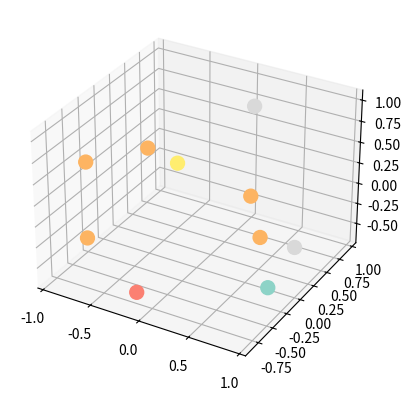

Source code (Python): (Note: this script raises an exception after producing the figure.)

import matplotlib.pyplot as plt
from mpl_toolkits.mplot3d import Axes3D
import networkx as nx
import numpy as np

G = nx.Graph()

# Add nodes to the graph
G.add_nodes_from(range(10))

# Set node attributes for color and frequency
for node in G.nodes():
    G.nodes[node]['color'] = np.random.randint(0, 10)
    G.nodes[node]['frequency'] = np.random.uniform(0.1, 0.5)

fig = plt.figure()
ax = fig.add_subplot(111, projection='3d')

# Create a list of node colors and frequencies
node_colors = [G.nodes[node]['color'] for node in G.nodes()]
node_freqs = [G.nodes[node]['frequency'] for node in G.nodes()]

# Create a position dictionary for the nodes
pos = nx.spring_layout(G, dim=3)

xs = [pt[0] for pt in pos.values()]
ys = [pt[1] for pt in pos.values()]
zs = [pt[2] for pt in pos.values()]

# Draw the nodes with colors and frequencies
nodes = ax.scatter(xs, ys, zs, c=node_colors, cmap=plt.cm.Set3, s=100, alpha=1.0)


# Set up the animation function to update the node positions
def update(num):
    pos = nx.spring_layout(G, dim=3, k=0.2, iterations=num)
    nodes._offsets3d = ([pt[0] for pt in pos.values()], [pt[1] for pt in pos.values()], [pt[2] for pt in pos.values()])
    return nodes,

# Animate the node positions
ani = FuncAnimation(fig, update, frames=range(100), interval=50)

# Set the axis limits and labels
ax.set_xlim3d([-1, 1])
ax.set_ylim3d([-1, 1])
ax.set_zlim3d([-1, 1])
ax.set_xlabel('X Label')
ax.set_ylabel('Y Label')
ax.set_zlabel('Z Label')

# Show the plot
plt.show()
